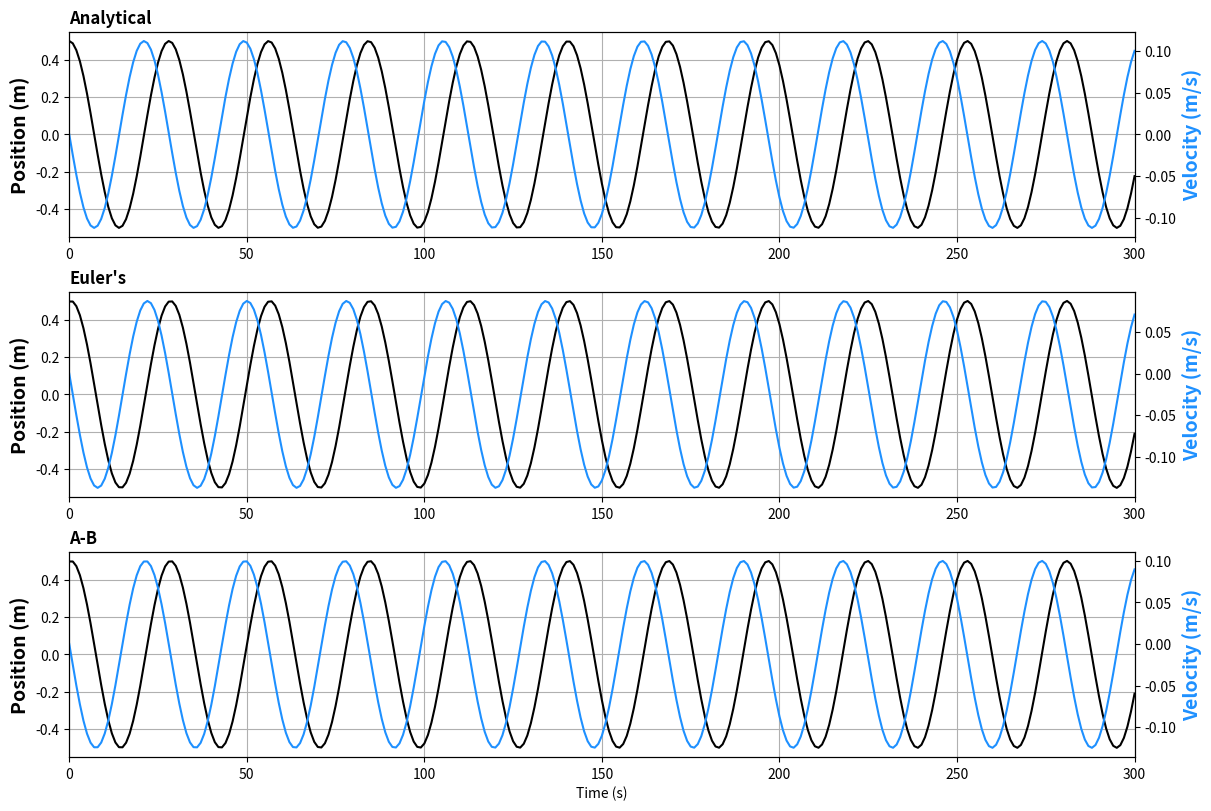

Reproduce this figure in Python.
### This program models a silpe oscillator (i.e. spring)
### and compares the results of two finite differencign schemes to
### the analytical solution.
###
### Christopher Phillips
### Valparaiso University

##### START OPTIONS #####

# Time step
dt = 1.0 # seconds

# Maximum integration time
tmax = 300.0 # seconds

# Initial spring perturbation
# I.E. how far is the spring pulled out to start
x0 = 0.50 # meters

# Spring constant
k = 0.05 # kg/s2

# Bob mass (the mass of the oscillator)
m = 1.0 # kg

# Location to save the outputs
spath_plot = './spring_plot_1s.png'

# Font options
fs = 14
fw = 'bold'

#####  END OPTIONS  #####

# Switch plotting backend
import matplotlib
matplotlib.use('agg')

# Import required modules
import matplotlib.pyplot as pp
import numpy as np

### First, make the analytical solution
time_a = np.arange(0, tmax+dt, dt)
x_a = x0*np.cos(np.sqrt(k/m)*time_a)
v_a = -x0*np.sqrt(k/m)*np.sin(np.sqrt(k/m)*time_a)


### Euler's Method
x_e = [x0]
v_e = [0]
time_e = [0]

# Can't use the proper x formulation on first step,
# so approximate with an Euler's step on the velocity too
v_new = v_e[-1]-dt*k/m*x_e[-1]
x_new = x_e[-1]+v_e[-1]*dt
x_e.append(x_new)
v_e.append(v_new)
time_e.append(time_e[-1]+dt)

# Now do the loop
while time_e[-1] < tmax:

    # Do the time step
    x_new = 2.0*x_e[-1]-x_e[-2]-(dt**2)*k/m*x_e[-1]
    v_new = v_e[-1]-dt*k/m*x_e[-1]

    # Store variables
    x_e.append(x_new)
    v_e.append(v_new)
    time_e.append(time_e[-1]+dt)


### Adams-Bashforth Scheme
# Need to do the first two time steps using Euler's method
x_ab = [x0]
v_ab = [0]
time_ab = [0]

for i in range(2):
    v_new = v_ab[-1]-dt*k/m*x_ab[-1]
    x_new = x_ab[-1]+v_ab[-1]*dt
    x_ab.append(x_new)
    v_ab.append(v_new)
    time_ab.append(time_ab[-1]+dt)

# Now go into Adams-Bashforth
step = dt/12.0*k/m
while time_ab[-1] < tmax:

    # Time steps
    v_new = v_ab[-1]-step*(23.0*x_ab[-1]-16.0*x_ab[-2]+5.0*x_ab[-3])
    x_new = 2.0*x_ab[-1]-x_ab[-2]-(dt**2)*k/m*x_ab[-1]

    # Store variables
    x_ab.append(x_new)
    v_ab.append(v_new)
    time_ab.append(time_ab[-1]+dt)

### Plot the results
fig, axes = pp.subplots(nrows=3, constrained_layout=True, figsize=(12,8))

# Analytical solutions
axes[0].set_title('Analytical', loc='left', ha='left', fontsize=12, fontweight='bold')
ax0b = axes[0].twinx()

axes[0].plot(time_a, x_a, color='black')
ax0b.plot(time_a, v_a, color='dodgerblue')

axes[0].set_ylabel('Position (m)', fontsize=fs, fontweight=fw)
ax0b.set_ylabel('Velocity (m/s)', fontsize=fs, fontweight=fw, color='dodgerblue')

# Euler's Method
axes[1].set_title("Euler's", loc='left', ha='left', fontsize=12, fontweight='bold')
ax1b = axes[1].twinx()

axes[1].plot(time_e, x_e, color='black')
ax1b.plot(time_e, v_e, color='dodgerblue')

axes[1].set_ylabel('Position (m)', fontsize=fs, fontweight=fw)
ax1b.set_ylabel('Velocity (m/s)', fontsize=fs, fontweight=fw, color='dodgerblue')

# Adams-Bashforth Scheme
axes[2].set_title('A-B', loc='left', ha='left', fontsize=12, fontweight='bold')
ax2b = axes[2].twinx()

axes[2].plot(time_ab, x_ab, color='black')
ax2b.plot(time_ab, v_ab, color='dodgerblue')

axes[2].set_ylabel('Position (m)', fontsize=fs, fontweight=fw)
ax2b.set_ylabel('Velocity (m/s)', fontsize=fs, fontweight=fw, color='dodgerblue')

axes[2].set_xlabel('Time (s)')

for ax in axes:
    ax.grid()
    ax.set_xlim(0, tmax)

pp.savefig(spath_plot)
pp.close()
